pico-8 play session: mixed d-pad (fixed 12-tick cycle), after a click and taps of 🅾, ❎, 🅾+❎, 🅾 in the second before t = 0

[t = 2 s] mixed d-pad (1.2s cycle ×~1): → ← ↑ ↓ + 🅾/❎ taps, ~2s
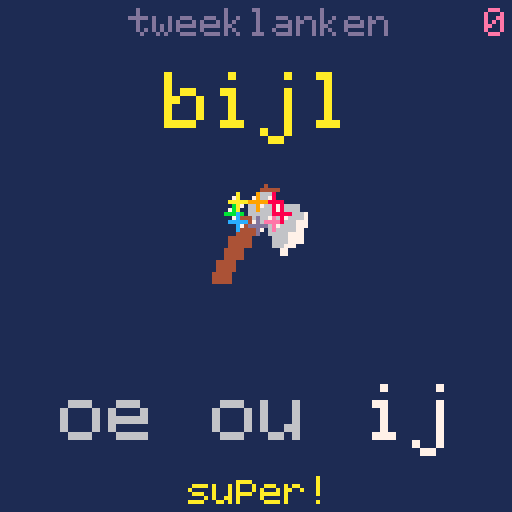
[t = 4 s] mixed d-pad (1.2s cycle ×~3): → ← ↑ ↓ + 🅾/❎ taps, ~4s
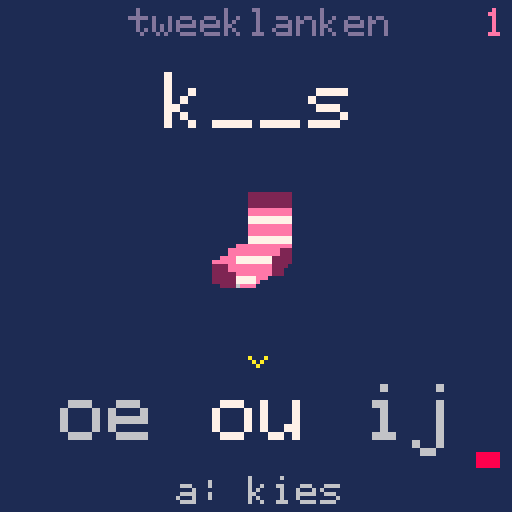
[t = 6 s] mixed d-pad (1.2s cycle ×~5): → ← ↑ ↓ + 🅾/❎ taps, ~6s
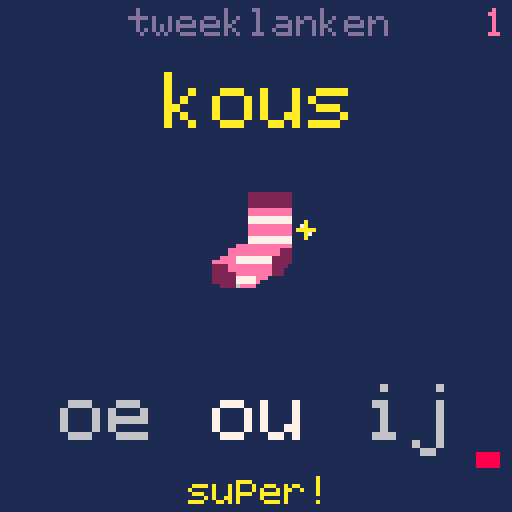
[t = 8 s] mixed d-pad (1.2s cycle ×~6): → ← ↑ ↓ + 🅾/❎ taps, ~8s
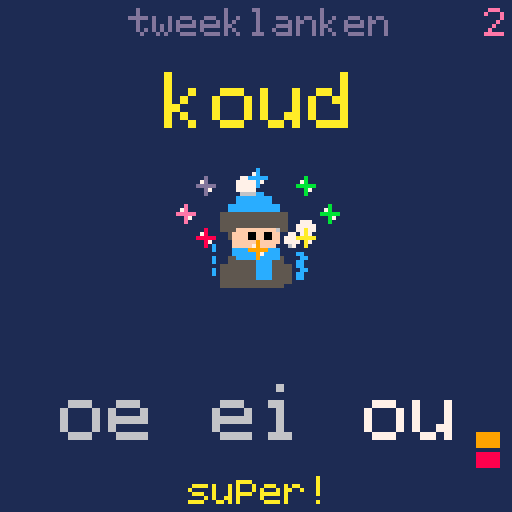

pico-8 cartridge
version 41
__lua__
-- tweeklanken: choose the missing letter pair
-- 32x32 picture slots: 4 columns by 4 rows

pairs={"eu","au","ei","ou","oe","ij"}
-- prefix, suffix, pair number, picture slot
words={
 {"n","s",1,0},{"d","r",1,1},
 {"p","w",2,2},{"","to",2,3},{"bl","w",2,4},
 {"k","",3,5},{"g","t",3,6},{"tr","n",3,7},
 {"t","w",4,8},{"k","s",4,9},{"k","d",4,10},
 {"b","k",5,11},{"p","s",5,12},
 {"b","l",6,13},{"","s",6,14}
}
rainbow={8,9,10,11,12,13,14}

-- hand-drawn lowercase font; j has a two-pixel descender
font={
 a={0,0,14,1,15,17,15},
 b={16,16,22,25,17,17,30},
 c={0,0,14,17,16,17,14},
 d={1,1,13,19,17,17,15},
 e={0,0,14,17,31,16,15},
 g={0,15,17,17,15,1,14},
 i={4,0,12,4,4,4,14},
 j={2,0,2,2,2,2,2,18,12},
 k={16,16,18,20,24,20,18},
 l={12,4,4,4,4,4,14},
 n={0,0,22,25,17,17,17},
 o={0,0,14,17,17,17,14},
 p={0,30,17,17,30,16,16},
 r={0,0,22,25,16,16,16},
 s={0,0,15,16,14,1,30},
 t={4,4,31,4,4,5,2},
 u={0,0,17,17,17,19,13},
 w={0,0,17,17,21,21,10},
 ["0"]={14,17,19,21,25,17,14},
 ["1"]={4,12,4,4,4,4,14},
 ["2"]={14,17,1,2,4,8,31},
 ["3"]={30,1,1,14,1,1,30},
 ["4"]={2,6,10,18,31,2,2},
 ["5"]={31,16,30,1,1,17,14},
 ["6"]={6,8,16,30,17,17,14},
 ["7"]={31,1,2,4,8,8,8},
 ["8"]={14,17,17,14,17,17,14},
 ["9"]={14,17,17,15,1,2,12},
 ["_"]={0,0,0,0,0,0,31},
 [":"]={0,4,4,0,4,4,0},
 ["!"]={4,4,4,4,4,0,4}
}

-- palette begin (generated by make_sprites.py)
function set_sprite_palette()
end
-- palette end

function draw_text(s,x,y,c,scale)
 for i=1,#s do
  local ch=sub(s,i,i)
  local glyph=font[ch]
  if glyph then
   for row=1,#glyph do
    for col=0,4 do
     if flr(glyph[row]/2^(4-col))%2==1 then
      local px=x+(i-1)*6*scale+col*scale
      local py=y+(row-1)*scale
      rectfill(px,py,px+scale-1,py+scale-1,c)
     end
    end
   end
  end
 end
end

function centered(s,y,c,scale)
 draw_text(s,64-flr((#s*6-1)*scale/2),y,c,scale)
end

function shuffle(t)
 for i=#t,2,-1 do
  local j=flr(rnd(i))+1
  t[i],t[j]=t[j],t[i]
 end
end

function incompatible(a,b)
 return (a==2 and b==4) or (a==4 and b==2)
     or (a==3 and b==6) or (a==6 and b==3)
end

function new_puzzle()
 if #deck==0 then
  for i=1,#words do add(deck,i) end
  shuffle(deck)
 end
 local at=1
 if #deck>1 and deck[1]==last_word then at=2 end
 word_id=deck[at]
 deli(deck,at)
 last_word=word_id
 local correct=words[word_id][3]
 local distractors={}
 for i=1,#pairs do
  if i!=correct then add(distractors,i) end
 end
 shuffle(distractors)
 choices={correct}
 for candidate in all(distractors) do
  local fits=true
  for existing in all(choices) do
   if incompatible(candidate,existing) then fits=false end
  end
  if fits and #choices<3 then add(choices,candidate) end
 end
 shuffle(choices)
 selected=flr(rnd(3))+1
 wrong=false
 state="play"
 timer=0
end

function _init()
 srand(time())
 set_sprite_palette()
 palt(0,false)
 deck={}
 last_word=0
 solved=0
 new_puzzle()
end

function _update60()
 if state=="play" then
  if btnp(0) then selected=max(1,selected-1) wrong=false end
  if btnp(1) then selected=min(3,selected+1) wrong=false end
  if btnp(4) or btnp(5) then
   if choices[selected]==words[word_id][3] then
    state="magic"
    timer=0
    sfx(0)
   else
    wrong=true
    sfx(1)
   end
  end
 else
  timer+=1
  if timer==32 then sfx(2) end
  if timer==62 or timer==80 or timer==98 then sfx(3) end
  if timer==124 then solved+=1 end
  if timer>=145 then new_puzzle() end
 end
end

function heart(x,y,c)
 pset(x-2,y-2,c) pset(x+2,y-2,c)
 rectfill(x-3,y-1,x+3,y,c)
 rectfill(x-2,y+1,x+2,y+1,c)
 rectfill(x-1,y+2,x+1,y+2,c)
 pset(x,y+3,c)
end

function star(x,y,c)
 line(x-2,y,x+2,y,c)
 line(x,y-2,x,y+2,c)
 pset(x-1,y-1,7) pset(x+1,y+1,7)
end

function selector(x,y,c)
 -- symmetric 5x3 v
 pset(x-2,y,c) pset(x+2,y,c)
 pset(x-1,y+1,c) pset(x+1,y+1,c)
 pset(x,y+2,c)
end

function draw_rainbow_counter()
 if solved==0 then return end
 local bands=(solved-1)%15+1
 local cycle=flr((solved-1)/15)
 for i=0,bands-1 do
  local y=113-i*5
  rectfill(119,y,124,y+3,rainbow[(i+cycle)%7+1])
 end
end

function draw_magic()
 -- the chosen pair sends a heart to the picture
 if timer<32 then
  local y=95-flr(timer*49/32)
  heart(64,y,14)
 elseif timer<62 then
  local r=flr((timer-32)/3)
  for i=1,8 do
   local a=i/8
   local x=64+flr(cos(a)*r*2)
   local y=53+flr(sin(a)*r)
   star(x,y,rainbow[(i+flr(timer/6))%7+1])
  end
 elseif timer<124 then
  -- three sparkles hop above the picture, one after another
  for i=0,2 do
   local t=timer-62-i*18
   if t>=0 and t<26 then
    local x=52+i*12
    local y=76-flr(34*abs(sin(t/52)))
    star(x,y,rainbow[(i*2+flr(timer/6))%7+1])
    if t>7 and t<19 then
     pset(x-3,y+5,14) pset(x+3,y+6,7)
    end
   end
  end
 else
  for i=0,6 do
   local x=38+i*9
   local y=66-flr(12*sin(i/12))
   star(x,y,rainbow[i+1])
  end
  heart(64,49,14)
 end
end

function _draw()
 cls(1)
 centered("tweeklanken",2,13,1)
 local count=tostr(solved)
 draw_text(count,127-#count*6,2,14,1)
 draw_rainbow_counter()

 local w=words[word_id]
 local pair=pairs[w[3]]
 local gap=state=="magic" and pair or "__"
 local shown=w[1]..gap..w[2]
 -- large lowercase letters; the five-letter prompts are 58px wide
 centered(shown,18,state=="magic" and 10 or 7,2)

 local slot=w[4]
 sspr((slot%4)*32,flr(slot/4)*32,32,32,48,43,32,32)

 for i=1,3 do
  local x=26+(i-1)*38
  local active=i==selected
  draw_text(pairs[choices[i]],x-11,96,active and 7 or 6,2)
  if active and state=="play" then selector(x,89,wrong and 8 or 10) end
 end
 if state=="magic" then
  draw_magic()
  centered("super!",119,10,1)
 else
  centered(wrong and "probeer nog eens" or "a: kies",119,wrong and 8 or 6,1)
 end
end
__gfx__
11111111111111111111111111111111111111111111111111111111111111111111111111111111111111111111111111111111111111111111111111111111
11111111111111111111111111111111111111111111111111111111111111111111111111111111111111111111111111111111111111111111111111111111
11111111111111111111111111111111111111111111111111111111111111111111111111111111111111111111111111111111111111111111111111111111
11111111111111111111111111111111111111111111111111111111111111111111111111111111111111111111111111111111111111111111111111111111
11111111111111111111111111111111111111111111111111111111111111111111111111111111111111111111111111111111111111111111111111111111
111111511151101111111111111111111111111555555555555555555111111111111111111111bbbbbbb1111111111111111111111111111111111111111111
111106ffffffff01111111111111111111111115555555555555555551111111111111111111bbbbaabbbb111111111111111111111111111111111111111111
11110fffffffff011111111111aa111111111115555555555555555551111111111111111111bbbaaaaabb111111111111111111111111111111111111111111
11110ffff0000f01111111111aa11111111111155544444444444455511111111111111bbbbbbbaaccaabbbbbbb1111111111111111111111111111111111111
11110fff0fffff0111111111aaa11111111111155544444444444455511111111111111bbbbbbbaaccaabbbbbbb1111111111111111111111111111111111111
11110ff0ffffff011111111aaa1111111111111555444444444444555111111111111bbbaaabbbbbaabbbbbaaabb111111111111111111111111111111111111
11110fffff00ff01111111aaa11111111111111555444444444444555111111111111bbaaaaabbbbbbbbbbaaaaab111111111111118888888888811111111111
11110fff0d700f011111a1aa111111111111111555444444444444555111111111111bbaaccabbbbbbbbbbaccaab111111111111118888888888811111111111
11110fff07707f011111aaa1111111111111111555444444444444555111111111111bbaaccabbbbaabbbbaccaab111111111111888888888888888111111111
111100ff07700f001111aaaa11111111111111155544444444444455511111111111bbbbaaabbbabaababbbaaabbbb111111111188ccccc8ccccc88111111111
1111000ff7700ff00011aaa111111111111111155544444444444455511111111111bbbbbbbbbbaaaaaabbbbbbbbbb111111111188ccccc8ccccc88811111111
110fffffffffffffff09a111111111111111111555444444444444555111111111bbbbbbbbbbbb3c3333bbbbbbbbbbbb11111188ccccccc8ccccccc811111111
110ff4fffffffffffff0111111111111111111155544444444aaaa555111111111bbbbaabbbbbb3cc003bbbbbbaaabbb11111188ccccccc8ccccccc811111111
110f4fffffffffffffff011111111111111111155544444444aaaa555111111111bbbaaaaabbbb3ccc33aabbbaaaaabb11111188ccccccc8ccccccc811111111
110f4fffffffff44ffff011111111111111111155544444444aaaa555111111111bbbaccaabbbb33c33caabbbaccaabb11188888888888888888888888888111
110ff4fffffff44ffff50111111111111111111555444444444444555111111111bbbaccaabbbb3ccc3bbbbbbaccaabb111888888888888888888888888aaa11
1110fffffffffff000011111111111111111111555444444444444555111111111bbbbaabbbbbb33cc3bbbbbbbaaabbb111888888888888888888888888aaa11
111100ffffffff011111111111111111111111155544444444444455511111111111bbbbbbbb333cccccbbbbbbbbbb11111888888888888888888888888aaa11
11110fffff0fff011111111111111111111111155544444444444455511111111111bbbbbbbcccccccccbbbbbbbbbb11111888855555888888885555588aaa11
11110ffffff000011111111111111111111111155544444444444455511111111111bbbbbbccccccccccbbbbbbbbbb1111188855555558888885555555888811
11110ffffffff0111111111111111111111111155544444444444455511111111111111133ccccccccccbbbb1111111111188855666558888885566655888811
11110ffffffff0111111111111111111111111155544444444444455511111111111111133cccccccc33bbbb1111111111188855666558888885566655888811
11110fffffff011111111111111111111111111555444444444444555111111111111111111ccccccc3111111111111111111155666551111115566655111111
1111000000001111111111111111111111111115554444444444445551111111111111111111aa11a11111111111111111111155555551111115555555111111
1111111111111111111111111111111111111115555555555555555551111111111111111111aa11a11111111111111111111115555511111111555551111111
1111111111111111111111111111111111111115555555555555555551111111111111111111aaa1aaa111111111111111111111111111111111111111111111
11111111111111111111111111111111111111111111111111111111111111111111111111111a11111111111111111111111111111111111111111111111111
11111111111111111111111111111111111111111111111111111111111111111111111111111111111111111111111111111111111111111111111111111111
11111111111111111111111111111111111111111111111111111111111111111111111111111111111111111111111111111111111111111111111111111111
11111111111111111111111111111111111111111111111111111111111111111111111111111111111111111111111111111111111111111111111111111111
11111111111111111111111111111111111111111111111111111111111111111111111111111111111111111111111111111111111111117777111111111111
11111111111111111111111111111111111111111111111111111111111111111111111111111111111111111111111111111111111111117777111111111111
11111111000001111111111111111111111111111111111111111111111111111111111114444114441111111111111111111111111777777777111111111111
11111100ccccc0011111111111111111111111111111111111111111111111111111111144444444441111111111111111111111117777777777111111111111
111100ccccccccc01111111111111111111111111111111111111111111111111111111144411444411111111111111111111111117777771111111111111111
1110cccccccccccc0111111111111111111111111111111111111111111111111111111144414441111111111111111111111111117777711111111111111111
1110cccccccccccc0111111111111111111111111111111111111111111111111111111177774441111111111111111111111111117711111155555555555111
1110c00ccccccccc011111111111111111111111111111111111111111111111111111777777444111111111111111111111111aaaaaa1111155555555555511
1110c010cccccccc01111111111111111111111111111ddddddddd1111111111111117770077777111111111111111111111111aaaaaa1115555555555555511
11110110cccccc3060111111111111111111111111111ddddddddd1111111111111177770077777111111111111111111111111aaaaaa1111188888888881111
111111110cccc0066d011111111111111111111111dddd776ddddddd111111111111777777777777711111111177711111111111188811111188888888881111
1111cc1110ccc06665011111111111111111111111dddd776ddddddd111111111111777777777777711111111177711111111111188811111188dccccc881111
1111cc1111000666650111111111111111111111ddd777dddddddddddd1111111111555777777777777777777777711111111111188811111188dccccc881111
1111cc1111111066604011111111111111111111ddd777dddddddddddd1111111111777777777777777777777777711111111188888888888888dccccc881111
111ccc1111111106044100111111111111111111ddd777dddddddddddd1111111111777771177777777777777771111111111188888888888888dccccc881111
111ccc1111111100444400111111111111111111dddddddddddddddddd111111111117777117777777777777777111111111aa88888888888888888888881111
1111111cc1111111044444011111111111111111ddddddddddddddd555111111111117777117777777777777777111111111aa88888888888888888888881111
1111111cc1111111104444401111111111111111ddddddddddddddd555111111111111771117777777777777777111111111aa888aaaaaaaaaaaaaaaaaaa1111
1111111ccc111111102444440111111111111111ddddddddddd5555555111111111111771117777777777777777111111111aa888aaaaaaaaaaaaaaaaaaa1111
1111111cc111111111044444011111111111111111ddddddddd5555511111111111111111117777777777777777111111111aa88888888888888888888881111
111111111111111111100444401111111111111111ddddddddd5555511111111111111111117777771111666777111111111aa88855558885555888555551111
11111111111111111111104444011111111111111111155555555511111111111111111111177777711116667771111111111aa8550055255005585500055111
111111111111111111111104444011111111111111111111111111111111111111111111111777777111166677711111111aaaa8556655255665585566655111
111111111111111111111110444401111111111111111111111111111111111111111111111777777111166677711111111aaaa1556655155665515566655111
11111111111111111111111104440111111111111111111111111111111111111111111111155555511115555551111111aaaaa1555555155555515555555111
11111111111111111111111110440111111111111111111111111111111111111111111111155555511115555551111111aaaaa1155551115555111555551111
11111111111111111111111111001111111111111111111111111111111111111111111111111111111111111111111111111111111111111111111111111111
11111111111111111111111111111111111111111111111111111111111111111111111111111111111111111111111111111111111111111111111111111111
11111111111111111111111111111111111111111111111111111111111111111111111111111111111111111111111111111111111111111111111111111111
11111111111111111111111111111111111111111111111111111111111111111111111111111111111111111111111111111111111111111111111111111111
11111111111111111111111111111111111111111111111111111111111111111111111111117771111111111111111111111111111111111111111111111111
11111111111111111111111111111111111111111111111111111111111111111111111111177777111111111111111111111111111111111111111111111111
11111111111111111111111111111111111111111111111111111111111111111111111111177777111111111111111111111111111111111111111111111111
11111111111111111111111111111111111111111111111111111111111111111111111111177777111111111111111111111111111111111111111111111111
11111111111111111111111111111111111111111111112222222222211111111111111111116666cc1111111111111111111111111111111111111111111111
111111111111111111111111111111111111111111111122222222222111111111111111111ccccccccc11111111111111111177777777111111777777771111
111111111111111111111111111111111111111111111122222222222111111111111111111ccccccccc11111111111111111777777777111111777777771111
1111111111444444444444111111111111111111111111222222222221111111111111111ccccccccccccc111111111111122777777777771177777777772211
1111111111444444444444111111111111111111111111eeeeeeeeeee1111111111111111ccccccccccccc11111111111112277777777777f677777777772211
111111144444eeeeeeee44444111111111111111111111eeeeeeeeeee1111111111111155555555555555555111111111112277555555577ff77555555772211
111111444444feeffeee44444411111111111111111111777777777771111111111111155555555555555555111111111112277777777777ff77777777772211
111111444fff44444444eff44411111111111111111111777777777771111111111111155555555555555555111777111112277777777777f677777777772211
1111114eeeee44444444eeeff444111111111111111111eeeeeeeeeee11111111111111555555555555555551177777111122775555555776677555555772211
1111444ee4444eeeeeee44fee444111111111111111111eeeeeeeeeee111111111111115555ffffffffff6551177777111122775555555776677555555772211
111144ef44444ffffeff4444e444111111111111111111eeeeeeeeeee11111111111111115ffff00ff00ff117717771111122777777777776f77777777772211
111144ef444ef4444444fe44e4441111111111111111117777777777711111111111111115ffff00ff00ff177771111111122777777777776f77777777772211
111144ee444ee4444444fe44e4441111111111111111117777777777711111111111111111ffffffffffff17777111111112277555555577f677555555772211
111144ef4444444111114444e444111111111111111eeeeeeeeeeeeee111111111111c1111fffffffffff111671111111112277555555577f677555555772211
11114444eee44441111444ef44441111111111111eeeeeeeeeeeee222111111111111c1111cccccccccccc11111111111112277777777777ff77777777772211
11114444eee44441111444ef44441111111111111eeeeeeeeeeeee22211111111111111111cccccccccccc1111cc11111112277777777777ff77777777772211
11111144444eeeeefffeef44411111111111111eeee77777777722222111111111111c11155ccccccccccc51111cc1111112277777777777ff77777777772211
11111144444eeeeefffffe444111111111111eeeeee77777777722222111111111111c1115555555cccc555111cc111111122666666666776f77666666662211
11111114444444444444444411111111111112222eeeeeeeeeee2222111111111111111555555555cccc555551cc111111122222222222227722222222222211
1111111444444444444444eee1111111111112222eeeeeeeeeee22211111111111111c1555555555cccc5555511cc11111122222222222227722222222222211
1111111111444444444444eeee55551111111222222eeeeeeeee22211111111111111c1555555555cccc555551cc111111111111111111222222111111111111
111111111111111111114444445555111111122222277777eee11111111111111111111555555555cccc555551cc111111111111111111222222111111111111
111111111111111111114444445555111111122222277777e1111111111111111111111555555555555555555111111111111111111111111111111111111111
11111111111111111111111114555511111111122226eeee11111111111111111111111555555555555555511111111111111111111111111111111111111111
11111111111111111111111111111111111111111111111111111111111111111111111111111111111111111111111111111111111111111111111111111111
11111111111111111111111111111111111111111111111111111111111111111111111111111111111111111111111111111111111111111111111111111111
11111111111111111111111111111111111111111111111111111111111111111111111111111111111111111111111111111111111111111111111111111111
11111111111111111111111111111111111111111111111111111111111111111111111111111111111111111111111111111111111111111111111111111111
11111111111111111111111111111111111111111111111111111111111111111111111111111111111111111111111111111111111111111111111111111111
11111111111111111111111111111111111111111111111111111111111111111111111111111aaaaaa111111111111111111111111111111111111111111111
111111119111111111119911111111111111111111111111114111111111111111111111111aaaaaaaaa11111111111111111111111111111111111111111111
111111119111111111119911111111111111111111111111144444111111111111111111111aaaaaaaaa11111111111111111111111111111111111111111111
11111111999111111999991111111111111111111111111166664111111111111111111111aaaaaaaaaaaa111111111111111111111111111111111111111111
11111111999111111999991111111111111111111111111166666111111111111111111111aaaaaaaaaaaa111111111111111111111111111111111111111111
11111111999999999999991111111111111111111111111666666661111111111111111111aaaaaaaaaaaa111111111111111111111111111111111111111111
11111111999999999999991111111111111111111111116666666666666111111111111111aaaaaaaaaaaa111111111111111111111111111111111111111111
11111111999999999999991111111111111111111111116666666666666111111111111111aaaaaaeeeaaa111111111111111111111111111111111111111111
11111111990099999009991111111111111111111111116666666666666671111111111111eeaaaaeeeaaa111111111111111111111111111111111111111111
111111119900999990099911111111111111111111114446666666666666711111111111eeeeeeeeeeeeee111111111111111111111111111111111111111111
111111119999977799999911111111111111111111114444466666666677711111111111eeeeeeeeeeeeeee11111111111111111111111111111111111111111
11111111999997779999991111111111111111111114444446666666667771111111111eeeeeeeeeeeeeeee11111111111111111111111111111111111111111
1111111199999fff9999991119999911111111111114444411166666667711111111111eeeeeeeeeeeeeeee11111111111111111111111111111111111111111
11111111199999999991111199999911111111111114444411166666777711111111111eeeeeeeeeeeeeeee11111111111111111111111111111111111111111
11111111122222222221111199999911111111111444444111116666777711111111111eeeeeeeeeeeeeeee11111111111111111111111111111111111111111
11111111122222222221111199911111111111111444444111116666777711111111111114444eee444444111111111111111111111111111111111111111111
11111111199999999991111199911111111111111444444111116667771111111111111114444444444444111111111111111111111111111111111111111111
11111111999999999991111199911111111111114444411111111177111111111111111114444444444444111111111111111111111111111111111111111111
11111111499999999999991199911111111111114444411111111177111111111111111111144444444411111111111111111111111111111111111111111111
11111194499999999999991199911111111111114444411111111111111111111111111111144444444411111111111111111111111111111111111111111111
11111194499994499999991199911111111111444441111111111111111111111111111111114444444111111111111111111111111111111111111111111111
11111444499994499999991199911111111111444441111111111111111111111111111111114444444111111111111111111111111111111111111111111111
11111444499994499999999999911111111111444441111111111111111111111111111111111444441111111111111111111111111111111111111111111111
11111444499994499999999999911111111114444411111111111111111111111111111111111444411111111111111111111111111111111111111111111111
11111999999994499999999991111111111114444411111111111111111111111111111111111444411111111111111111111111111111111111111111111111
11111999999994499999999991111111111114444411111111111111111111111111111111111144111111111111111111111111111111111111111111111111
11111111111111111111111111111111111111111111111111111111111111111111111111111144111111111111111111111111111111111111111111111111
11111111111111111111111111111111111111111111111111111111111111111111111111111111111111111111111111111111111111111111111111111111
11111111111111111111111111111111111111111111111111111111111111111111111111111111111111111111111111111111111111111111111111111111
11111111111111111111111111111111111111111111111111111111111111111111111111111111111111111111111111111111111111111111111111111111
